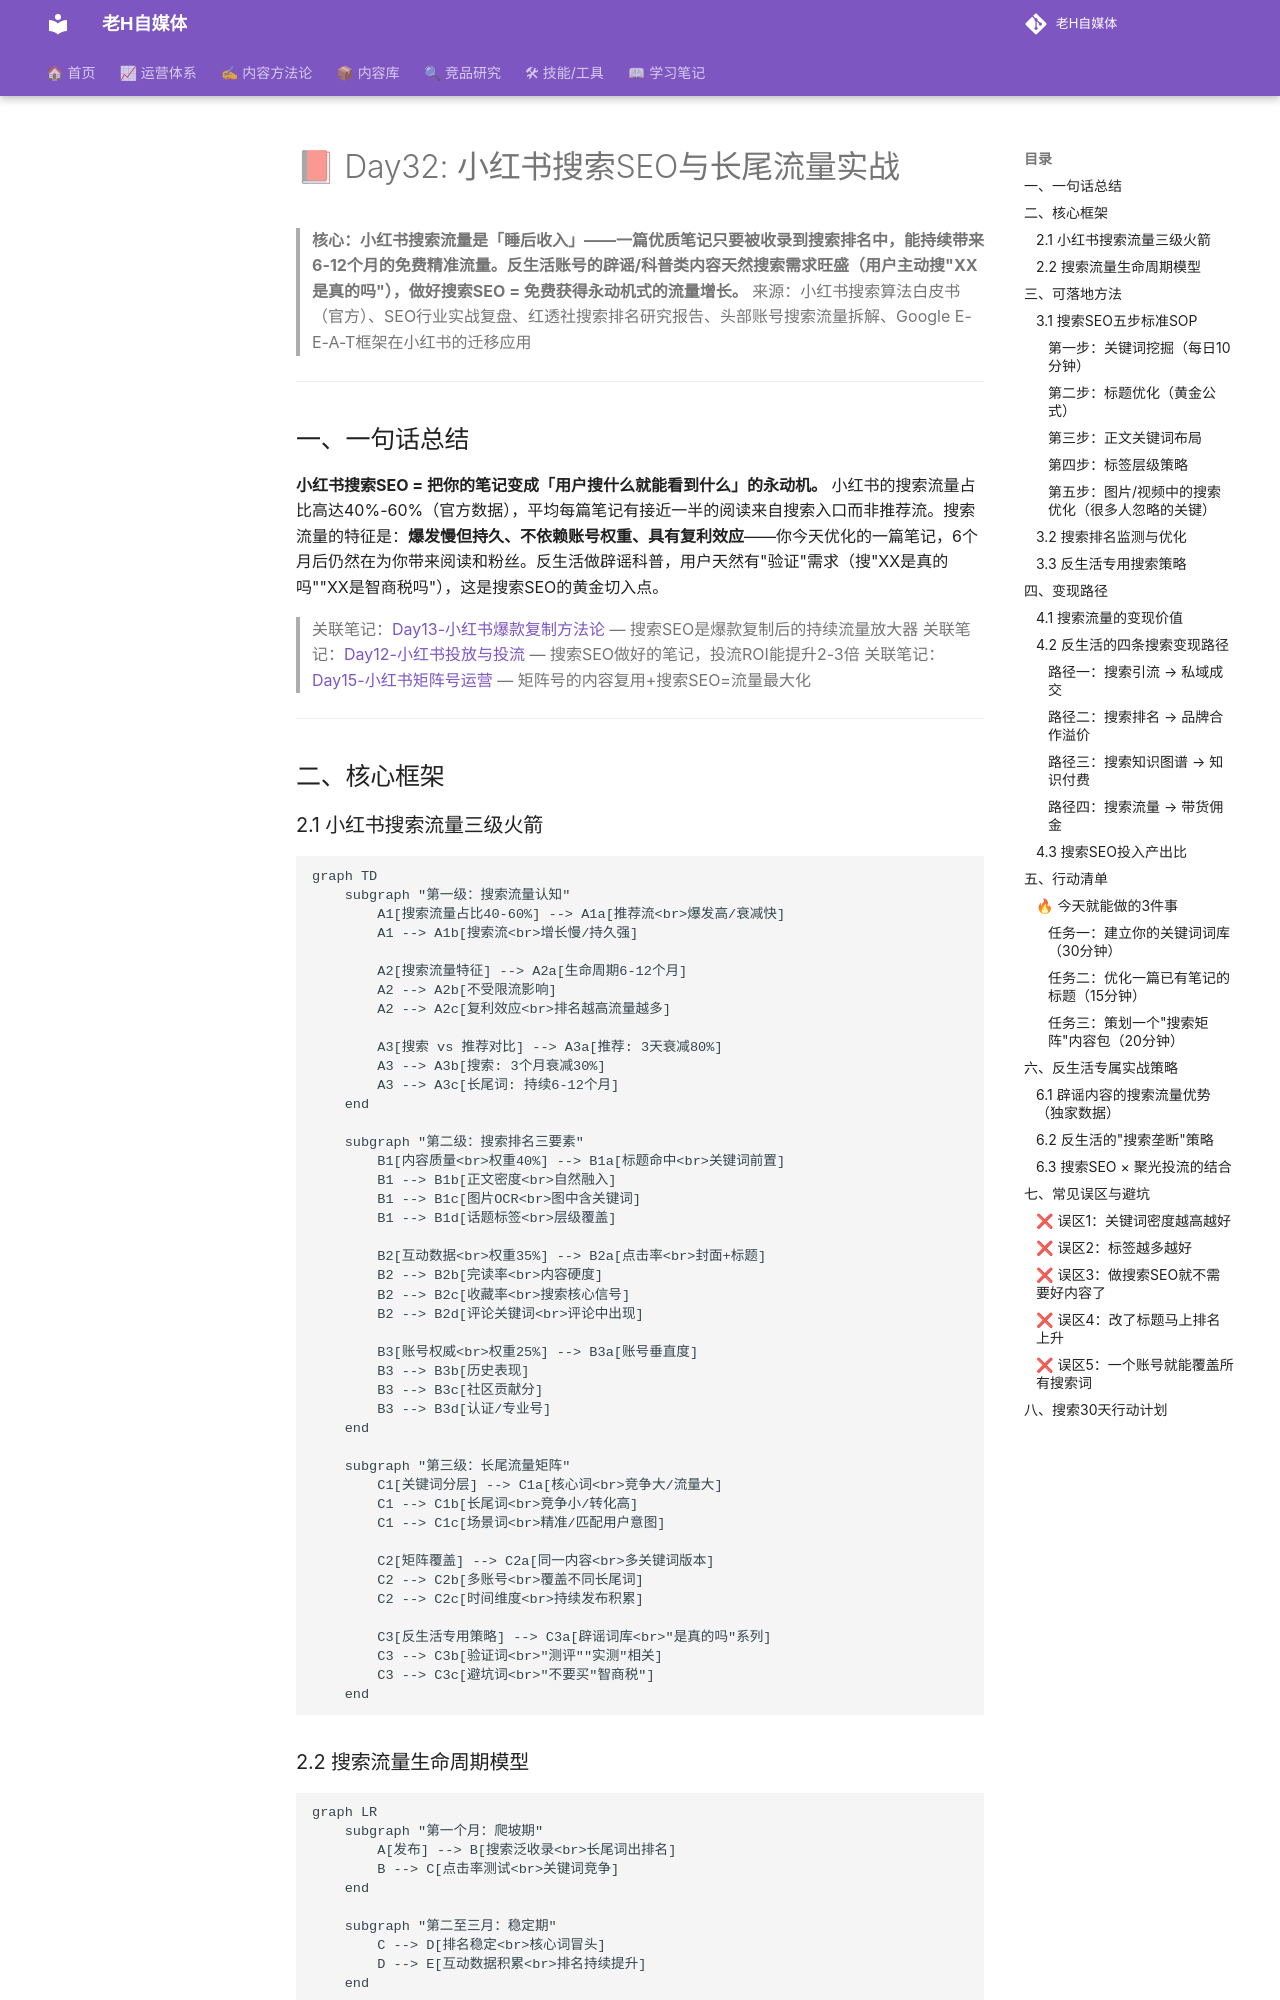

repository: dylantoo/h-social.github.io · page: 06-学习笔记/Day32-小红书搜索SEO与长尾流量实战/index.html · generator: mkdocs

# 📕 Day32: 小红书搜索SEO与长尾流量实战

> **核心：小红书搜索流量是「睡后收入」——一篇优质笔记只要被收录到搜索排名中，能持续带来6-12个月的免费精准流量。反生活账号的辟谣/科普类内容天然搜索需求旺盛（用户主动搜"XX是真的吗"），做好搜索SEO = 免费获得永动机式的流量增长。**
> 来源：小红书搜索算法白皮书（官方）、SEO行业实战复盘、红透社搜索排名研究报告、头部账号搜索流量拆解、Google E-E-A-T框架在小红书的迁移应用

---

## 一、一句话总结

**小红书搜索SEO = 把你的笔记变成「用户搜什么就能看到什么」的永动机。** 小红书的搜索流量占比高达40%-60%（官方数据），平均每篇笔记有接近一半的阅读来自搜索入口而非推荐流。搜索流量的特征是：**爆发慢但持久、不依赖账号权重、具有复利效应**——你今天优化的一篇笔记，6个月后仍然在为你带来阅读和粉丝。反生活做辟谣科普，用户天然有"验证"需求（搜"XX是真的吗""XX是智商税吗"），这是搜索SEO的黄金切入点。

> 关联笔记：[Day13-小红书爆款复制方法论](Day13-小红书爆款复制方法论.md) — 搜索SEO是爆款复制后的持续流量放大器
> 关联笔记：[Day12-小红书投放与投流](Day12-小红书投放与投流.md) — 搜索SEO做好的笔记，投流ROI能提升2-3倍
> 关联笔记：[Day15-小红书矩阵号运营](Day15-小红书矩阵号运营.md) — 矩阵号的内容复用+搜索SEO=流量最大化

---

## 二、核心框架
